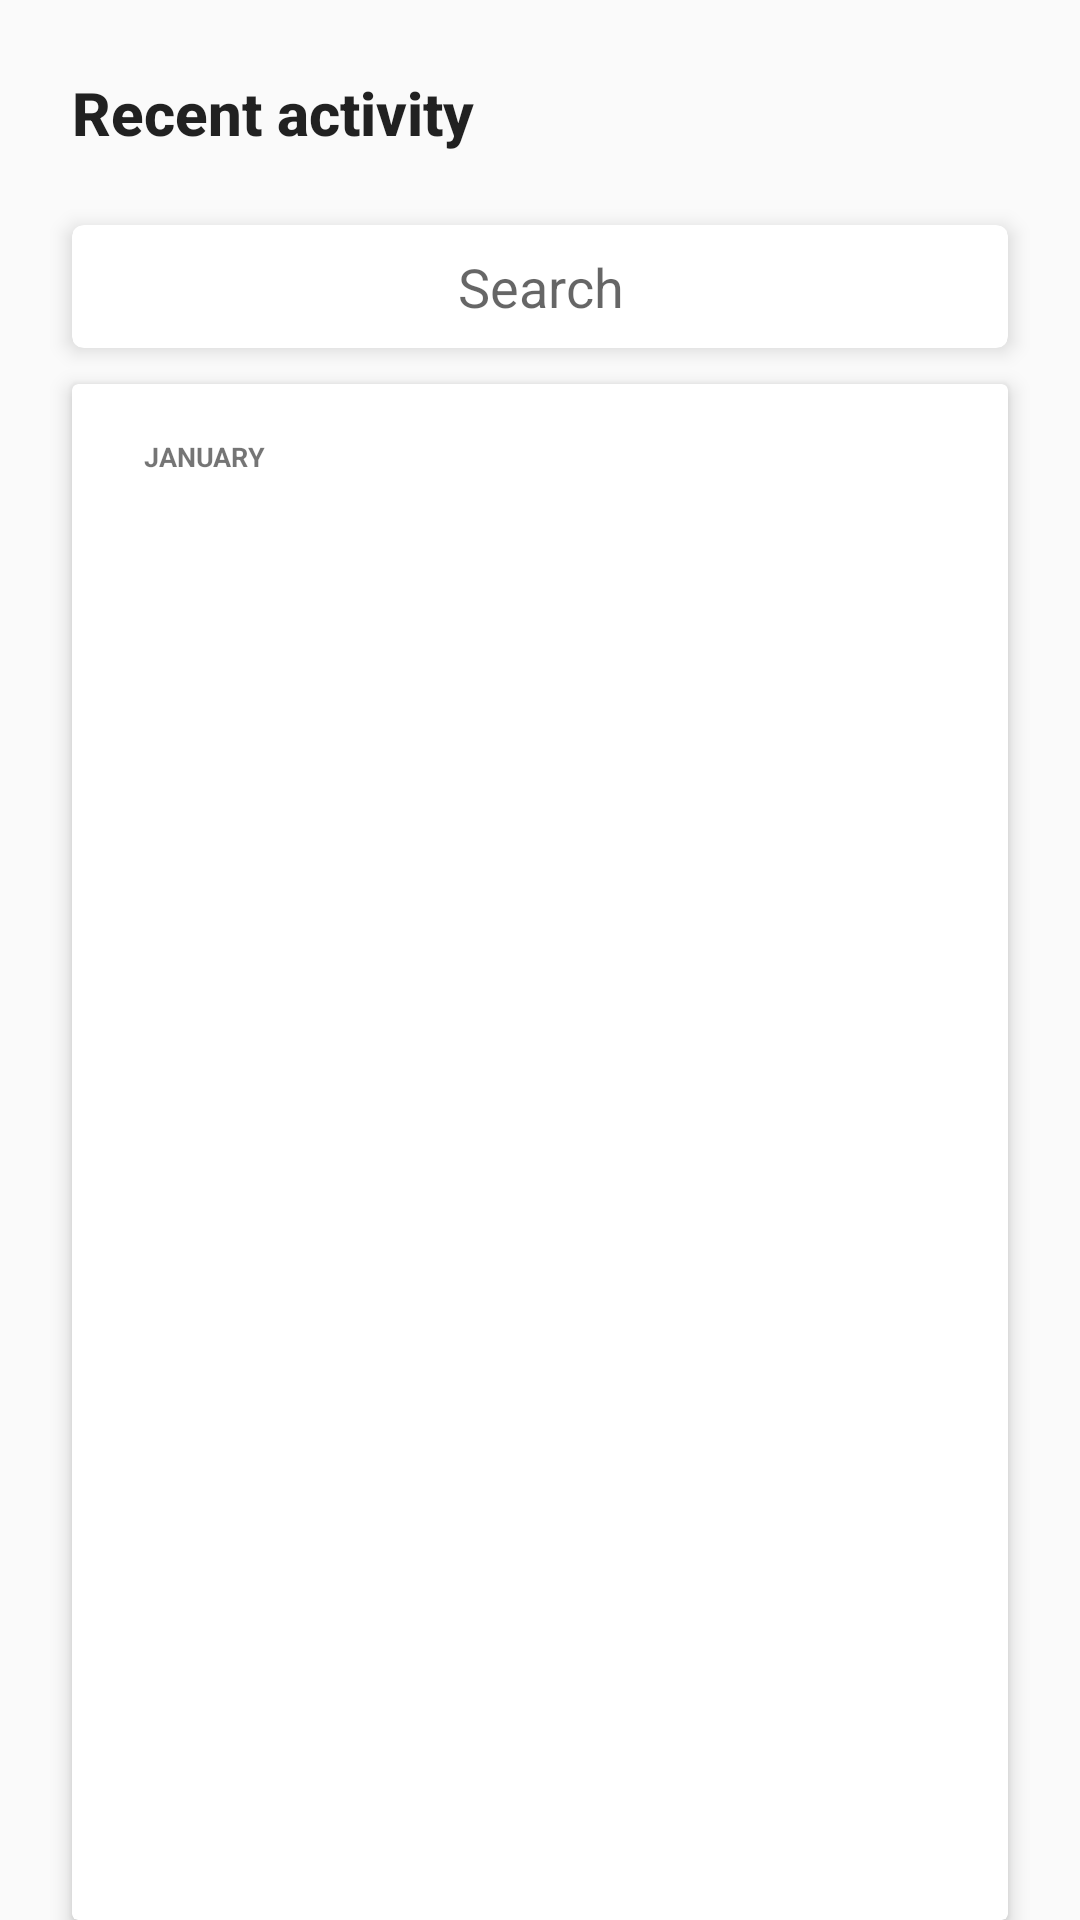

This screen was rendered from an Android layout file. Write that file and the resources it references.
<!-- AndroidManifest.xml: application theme AppTheme -->
<!-- res/layout/fragment_activity.xml -->
<?xml version="1.0" encoding="utf-8"?>
<androidx.constraintlayout.widget.ConstraintLayout xmlns:android="http://schemas.android.com/apk/res/android"
    xmlns:tools="http://schemas.android.com/tools"
    android:layout_width="match_parent"
    android:layout_height="match_parent"
    android:background="@color/colorBackground"
    xmlns:app="http://schemas.android.com/apk/res-auto"
    tools:context=".fragments.ActivityFragment">

    <TextView
        android:id="@+id/textViewRecentActivity"
        style="@style/TextAppearance.AppCompat.Title"
        android:layout_width="wrap_content"
        android:layout_height="wrap_content"
        android:layout_margin="@dimen/margin_24dp"
        android:layout_marginLeft="24dp"
        android:text="Recent activity"
        android:textStyle="bold"
        app:layout_constraintLeft_toLeftOf="parent"
        app:layout_constraintTop_toTopOf="parent" />

    <ImageView
        android:id="@+id/imageViewCalendar"
        android:layout_width="wrap_content"
        android:layout_height="wrap_content"
        android:layout_marginTop="32dp"
        android:layout_marginRight="24dp"
        android:src="@drawable/calender"
        app:layout_constraintRight_toRightOf="parent"
        app:layout_constraintTop_toTopOf="parent" />

    <androidx.cardview.widget.CardView
        android:id="@+id/cardviewSearch"
        android:layout_width="0dp"
        android:layout_height="wrap_content"
        android:layout_marginLeft="24dp"
        android:layout_marginTop="24dp"
        android:layout_marginRight="24dp"
        android:elevation="4dp"
        app:cardCornerRadius="4dp"
        app:cardElevation="4dp"
        app:layout_constraintLeft_toLeftOf="parent"
        app:layout_constraintRight_toRightOf="parent"
        app:layout_constraintTop_toBottomOf="@+id/textViewRecentActivity">

        <EditText
            android:layout_width="match_parent"
            android:layout_height="wrap_content"
            android:layout_margin="0.1dp"
            android:gravity="center"
            android:background="@color/white"
            android:hint="Search"
            android:padding="@dimen/margin_top_8dp" />

    </androidx.cardview.widget.CardView>


    <androidx.cardview.widget.CardView
        android:layout_width="match_parent"
        android:layout_height="0dp"
        android:elevation="6dp"
        app:cardElevation="4dp"
        android:background="@color/colorWhite"
        android:layout_marginTop="12dp"
        android:layout_marginLeft="@dimen/margin_24dp"
        android:layout_marginRight="@dimen/margin_24dp"
        app:layout_constraintLeft_toLeftOf="parent"
        app:layout_constraintRight_toRightOf="parent"
        app:layout_constraintBottom_toBottomOf="parent"
        app:layout_constraintTop_toBottomOf="@+id/cardviewSearch">

        <androidx.constraintlayout.widget.ConstraintLayout
            android:layout_width="match_parent"
            android:layout_height="match_parent">



            <TextView
                android:id="@+id/textviewdate"
                android:layout_width="wrap_content"
                android:layout_height="wrap_content"
                android:text="JANUARY "
                android:textSize="9dp"
                android:layout_marginLeft="@dimen/margin_24dp"
                android:textStyle="bold"
                android:layout_marginTop="18dp"
                style="@style/TextAppearance.AppCompat.Small"
                app:layout_constraintTop_toTopOf="parent"
                app:layout_constraintLeft_toLeftOf="parent"/>

            <androidx.recyclerview.widget.RecyclerView
                android:id="@+id/recycler"
                app:layout_constraintTop_toBottomOf="@+id/textviewdate"
                app:layout_constraintBottom_toBottomOf="parent"
                app:layout_constraintLeft_toLeftOf="parent"
                android:layout_marginTop="8dp"
                app:layout_constraintRight_toRightOf="parent"
                android:layout_width="match_parent"
                android:layout_height="0dp" />


        </androidx.constraintlayout.widget.ConstraintLayout>


    </androidx.cardview.widget.CardView>






</androidx.constraintlayout.widget.ConstraintLayout>
<!-- resources referenced by this layout -->
<resources>
  <color name="colorWhite">#FFFFFF</color>
  <dimen name="margin_24dp">24dp</dimen>
  <dimen name="margin_top_8dp">8dp</dimen>
  <style name="AppTheme" parent="Theme.AppCompat.Light.NoActionBar">
          
          <item name="colorPrimary">@color/colorAccent</item>
          <item name="colorPrimaryDark">@color/colorAccent</item>
          <item name="colorAccent">@color/colorAccent</item>
      </style>
  <color name="colorAccent">#D81B60</color>
  <!-- not gathered from this repository: default colours our renderer supplied (Android Studio template values) -->
  <color name="white">#FFFFFFFF</color>
</resources>
